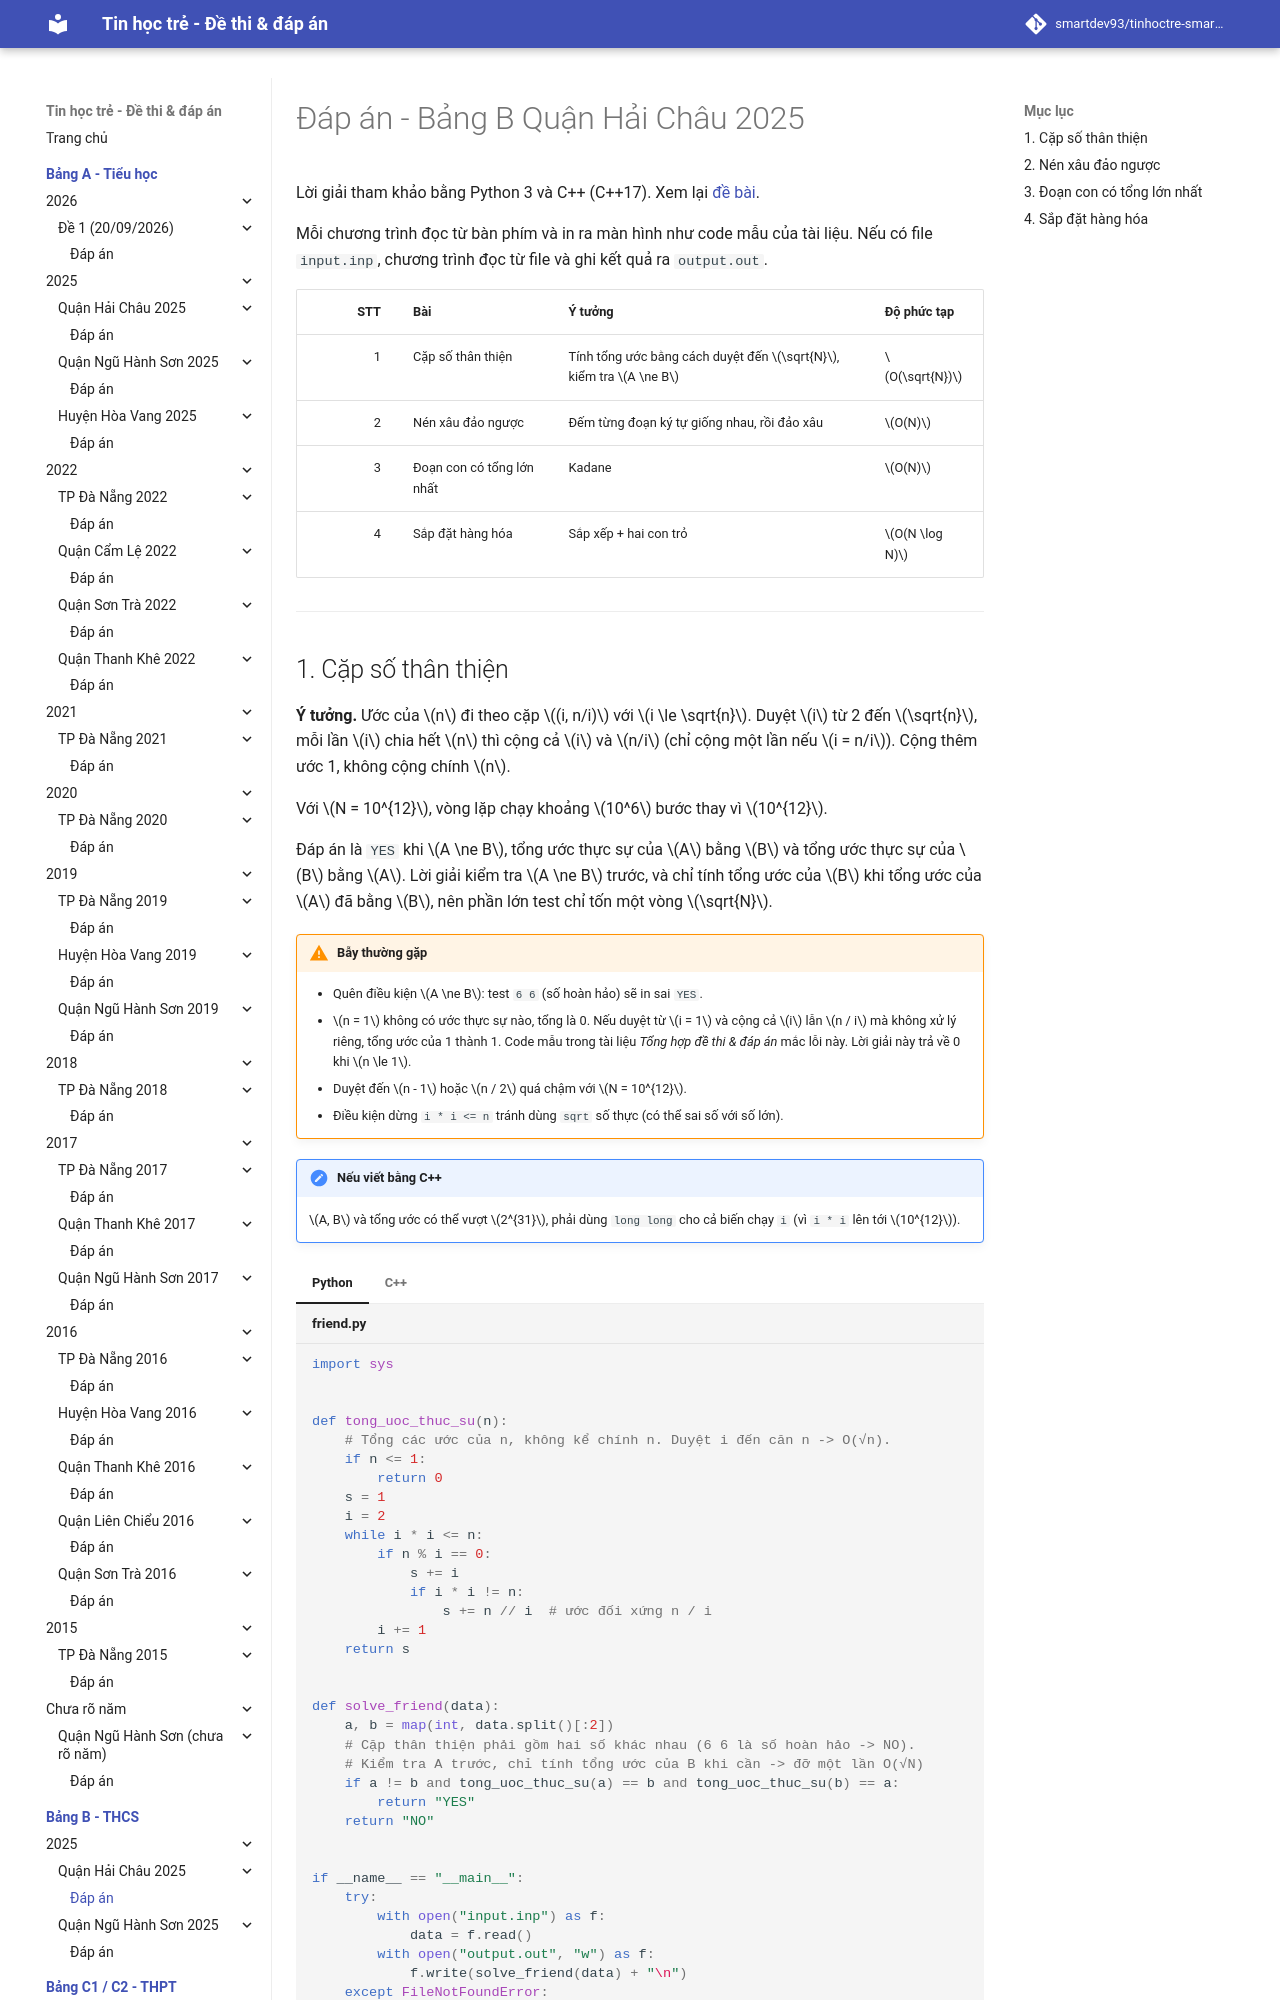

repository: smartdev93/tinhoctre-smartpencs · page: bang-b/2025/hc2025-de1/dap-an/index.html · generator: mkdocs

# Đáp án - Bảng B Quận Hải Châu 2025

Lời giải tham khảo bằng Python 3 và C++ (C++17). Xem lại [đề bài](index.md).

Mỗi chương trình đọc từ bàn phím và in ra màn hình như code mẫu của tài liệu. Nếu có file `input.inp`, chương trình đọc từ file và ghi kết quả ra `output.out`.

| STT | Bài | Ý tưởng | Độ phức tạp |
| ---: | --- | --- | --- |
| 1 | Cặp số thân thiện | Tính tổng ước bằng cách duyệt đến $\sqrt{N}$, kiểm tra $A \ne B$ | $O(\sqrt{N})$ |
| 2 | Nén xâu đảo ngược | Đếm từng đoạn ký tự giống nhau, rồi đảo xâu | $O(N)$ |
| 3 | Đoạn con có tổng lớn nhất | Kadane | $O(N)$ |
| 4 | Sắp đặt hàng hóa | Sắp xếp + hai con trỏ | $O(N \log N)$ |

---
